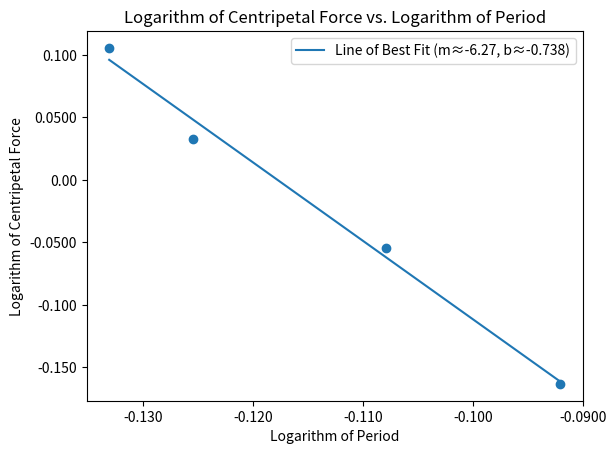

Write Python code to recreate this figure.
import matplotlib.pyplot as plt
from matplotlib.ticker import FuncFormatter
import numpy as np

def best_fit(x, y):
    xbar = sum(x)/len(x)
    ybar = sum(y)/len(y)
    n = len(x) # or len(Y)

    numer = sum([xi*yi for xi,yi in zip(x, y)]) - n * xbar * ybar
    denum = sum([xi**2 for xi in x]) - n * xbar**2

    m = numer / denum
    b = ybar - m * xbar

    rnumer = sum([(xi - xbar) * (yi - ybar) for xi,yi in zip(x, y)])
    rdenum = (sum([(xi - xbar)**2 for xi in x]) * sum([(yi - ybar)**2 for yi in y])) ** (1/2)

    r = rnumer / rdenum

    return m, b, r

f, ax = plt.subplots(1)

def sigs(value, tick_number=0):
    return f"{value:#.3g}"

x = np.array([0.736, 0.749, 0.780, 0.809])
y = np.array([1.2753, 1.0791, 0.8829, 0.6867])

x = [np.log10(_) for _ in x]
y = [np.log10(_) for _ in y]

ax.scatter(x, y)

m, b, r = best_fit(x, y)

yfit = [m * xi + b for xi in x]

ax.plot(x, yfit, label=f"Line of Best Fit (m≈{sigs(m)}, b≈{sigs(b)})")

plt.gca().xaxis.set_major_formatter(FuncFormatter(sigs))
plt.gca().yaxis.set_major_formatter(FuncFormatter(sigs))

ax.set_ylabel("Logarithm of Centripetal Force")
ax.set_xlabel("Logarithm of Period")

plt.title("Logarithm of Centripetal Force vs. Logarithm of Period")

plt.legend()

print(f"r: {r}")
print(f"m: {m}")
print(f"b: {b}")

plt.show()
